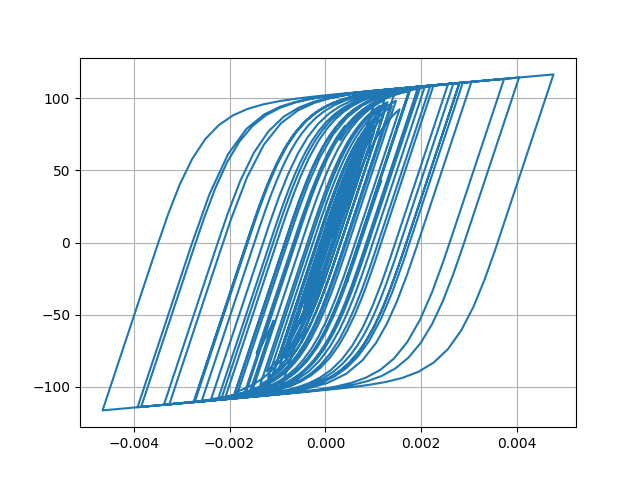

The table this chart was drawn from, first rows:
Desplacment, Force
0.0, 0.0
1.7619215126712615e-06, 0.1762
6.349120983357222e-06, 0.6349
1.2589821321566397e-05, 1.259
1.966098328839999e-05, 1.966
2.699041112661919e-05, 2.698
3.418139307150163e-05, 3.417
4.100097377796478e-05, 4.098
4.7155240582848855e-05, 4.712
5.241859655895027e-05, 5.238
5.6735032246767144e-05, 5.668
6.013215157535531e-05, 6.007
6.265965115457308e-05, 6.259
6.452120427430589e-05, 6.444
6.627236991577342e-05, 6.619
6.839721185804711e-05, 6.83
7.107427638086319e-05, 7.097
7.4215424816473e-05, 7.41
7.760887240385615e-05, 7.747
8.090521594547316e-05, 8.075
8.338269405178162e-05, 8.321
8.449666800117957e-05, 8.432
8.398646204412222e-05, 8.381
8.17992385123393e-05, 8.162
7.779857056743351e-05, 7.762
7.199262640442602e-05, 7.182
6.500157735455643e-05, 6.483
5.74982462025243e-05, 5.732
5.021837655843518e-05, 5.004
4.3567088753366837e-05, 4.339
3.7336833495967154e-05, 3.716
3.11086932346057e-05, 3.093
2.4634827126049518e-05, 2.446
1.7595474869331855e-05, 1.742
9.338214183047423e-06, 0.9163
-8.484903468788092e-07, -0.1023
-1.3927778567481546e-05, -1.41
-3.0444812800362977e-05, -3.061
-5.025116245309422e-05, -5.039
-7.26457074367337e-05, -7.271
-9.634321771805974e-05, -9.626
-0.0001201, -11.98
-0.0001431, -14.25
-0.0001646, -16.35
-0.0001831, -18.15
-0.0001975, -19.55
-0.0002073, -20.49
-0.0002128, -21.02
-0.0002162, -21.35
-0.0002197, -21.68
-0.0002247, -22.16
-0.0002318, -22.84
-0.0002403, -23.65
-0.0002493, -24.51
-0.0002586, -25.38
-0.0002679, -26.26
-0.0002769, -27.11
-0.0002852, -27.88
-0.0002927, -28.58
-0.0002992, -29.18
... 2,941 more rows
